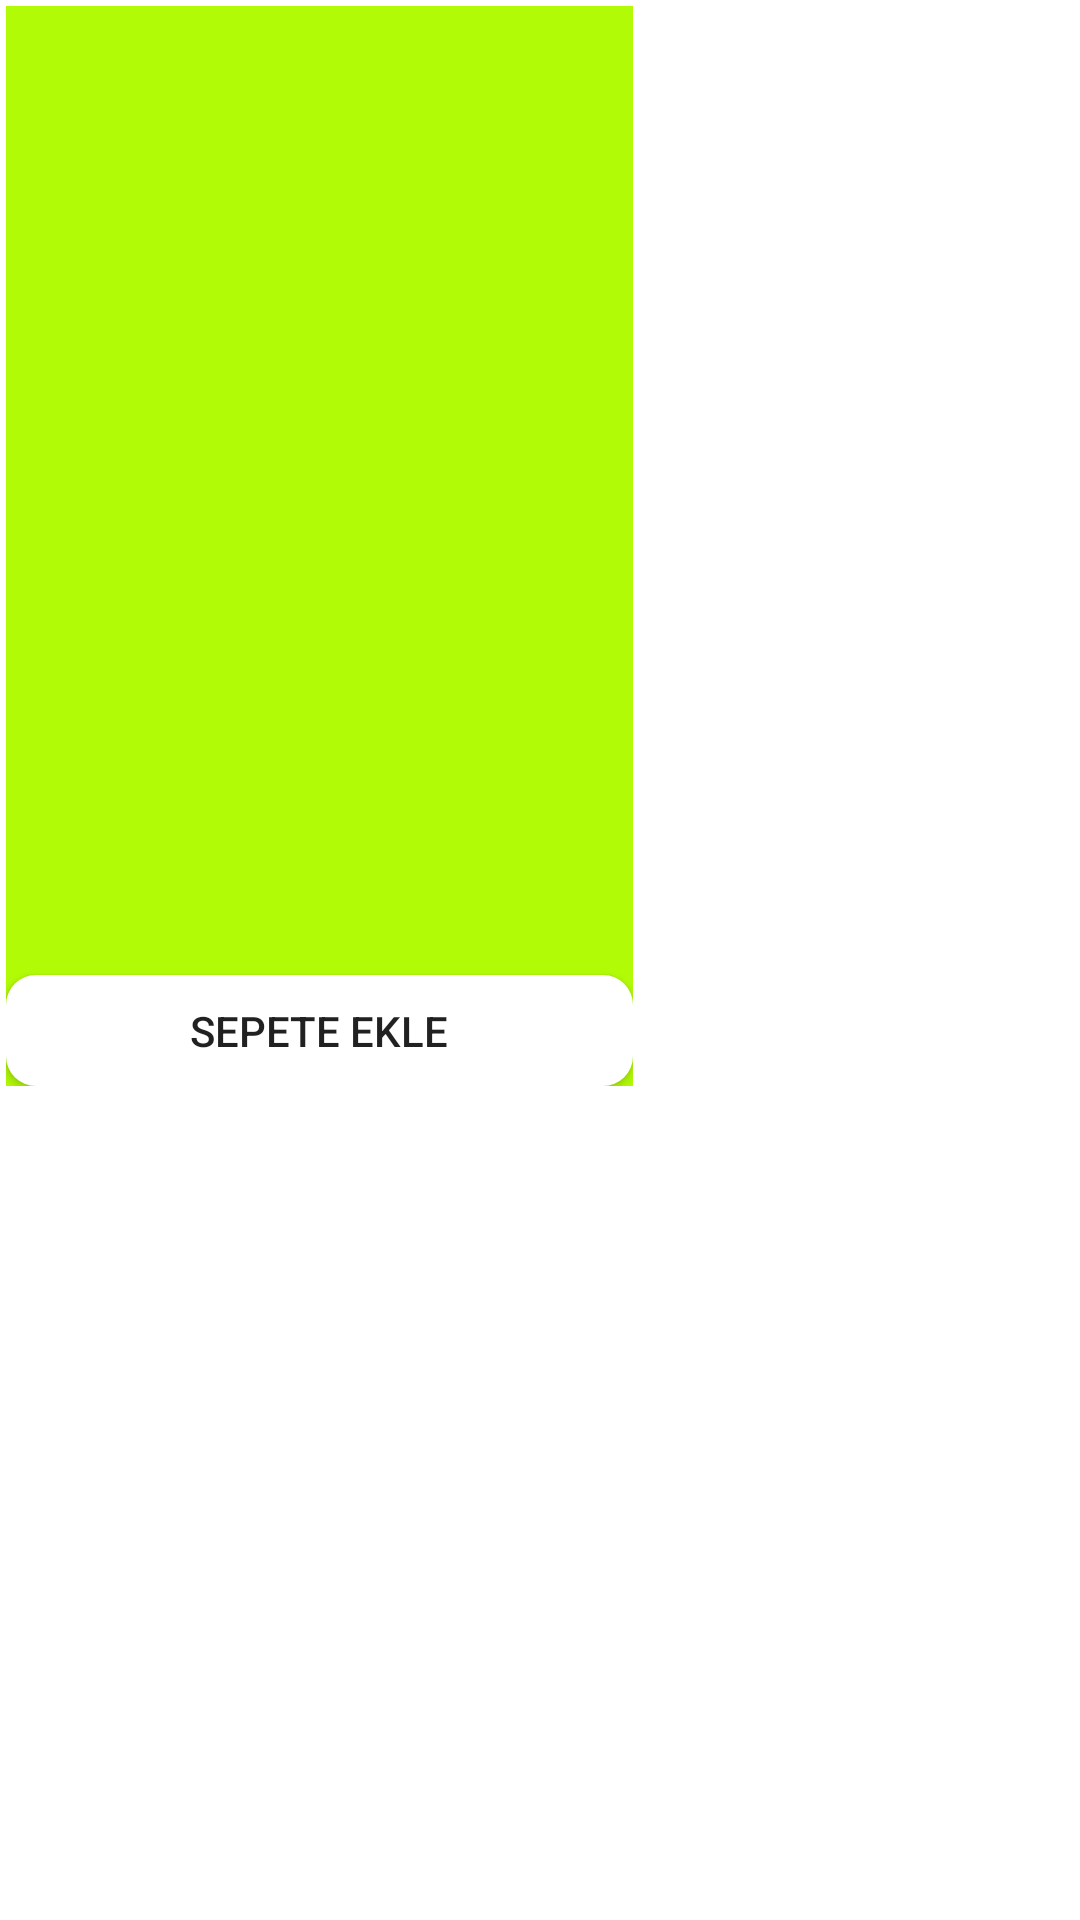

Produce the Android XML layout that renders to this screen, including the resource entries it uses.
<!-- AndroidManifest.xml: application theme Theme.YöreselÜrünler -->
<!-- res/layout/user_list.xml -->
<?xml version="1.0" encoding="utf-8"?>
<RelativeLayout xmlns:android="http://schemas.android.com/apk/res/android"
    xmlns:app="http://schemas.android.com/apk/res-auto"
    xmlns:tools="http://schemas.android.com/tools"
    android:layout_width="match_parent"
    android:layout_height="wrap_content"
    android:layout_margin="1dp"
    android:id="@+id/relative"
    android:padding="2dp"
    android:background="@color/white">


    <LinearLayout
        android:id="@+id/linear1"
        android:layout_width="209dp"
        android:layout_height="360dp"
        android:background="#B2FB07"
        android:orientation="vertical"
        app:layout_constraintBottom_toBottomOf="parent"
        app:layout_constraintEnd_toEndOf="parent"
        app:layout_constraintHorizontal_bias="0.0"
        app:layout_constraintStart_toStartOf="parent"
        app:layout_constraintVertical_bias="0.0">

        <ImageView
            android:id="@+id/img"
            android:layout_width="match_parent"
            android:layout_height="200dp"
            android:scaleType="fitCenter"/>

        <TextView
            android:id="@+id/name"
            android:layout_width="match_parent"
            android:layout_height="50dp"
            android:layout_marginTop="5dp"
            android:textAlignment="center"
            android:textColor="#0E0E0E" />

        <TextView
            android:id="@+id/cost"
            android:layout_width="match_parent"
            android:layout_height="wrap_content"
            android:layout_marginTop="10dp"
            android:textAlignment="center"
            android:textColor="#FF0000" />

        <TextView
            android:id="@+id/count"
            android:layout_width="match_parent"
            android:layout_height="wrap_content"
            android:layout_marginTop="10dp"
            android:textAlignment="center"
            android:textColor="#005EFF" />

        <Button
            android:layout_width="match_parent"
            android:layout_height="match_parent"
            android:text="Sepete Ekle"
            android:layout_marginTop="10dp"
            android:background="@drawable/card_design"
            android:id="@+id/addBasket"
            />



    </LinearLayout>



</RelativeLayout>
<!-- resources referenced by this layout -->
<resources>
  <color name="white">#FFFFFFFF</color>
  <!-- drawable card_design (drawable-hdpi) -->
  <?xml version="1.0" encoding="utf-8"?>
  <shape
      android:shape="rectangle"
      xmlns:android="http://schemas.android.com/apk/res/android">
      <corners android:radius="10dp" />
      <gradient android:startColor="@color/white"
          android:endColor="@color/white"/>
  
  </shape>
  <style name="Theme.YöreselÜrünler" parent="Theme.AppCompat.Light.NoActionBar">
          
          <item name="colorPrimary">@color/purple_500</item>
          <item name="colorPrimaryVariant">@color/purple_700</item>
          <item name="colorOnPrimary">@color/white</item>
          
          <item name="colorSecondary">@color/teal_200</item>
          <item name="colorSecondaryVariant">@color/teal_700</item>
          <item name="colorOnSecondary">@color/black</item>
          
          <item name="android:statusBarColor" tools:targetApi="l">@color/black</item>
          <item name="android:navigationBarColor" tools:targetApi="l">@color/black</item>
          
      </style>
  <color name="purple_500">#FF6200EE</color>
  <color name="purple_700">#FF3700B3</color>
  <color name="teal_200">#FF03DAC5</color>
  <color name="teal_700">#FF018786</color>
  <color name="black">#FF000000</color>
</resources>
